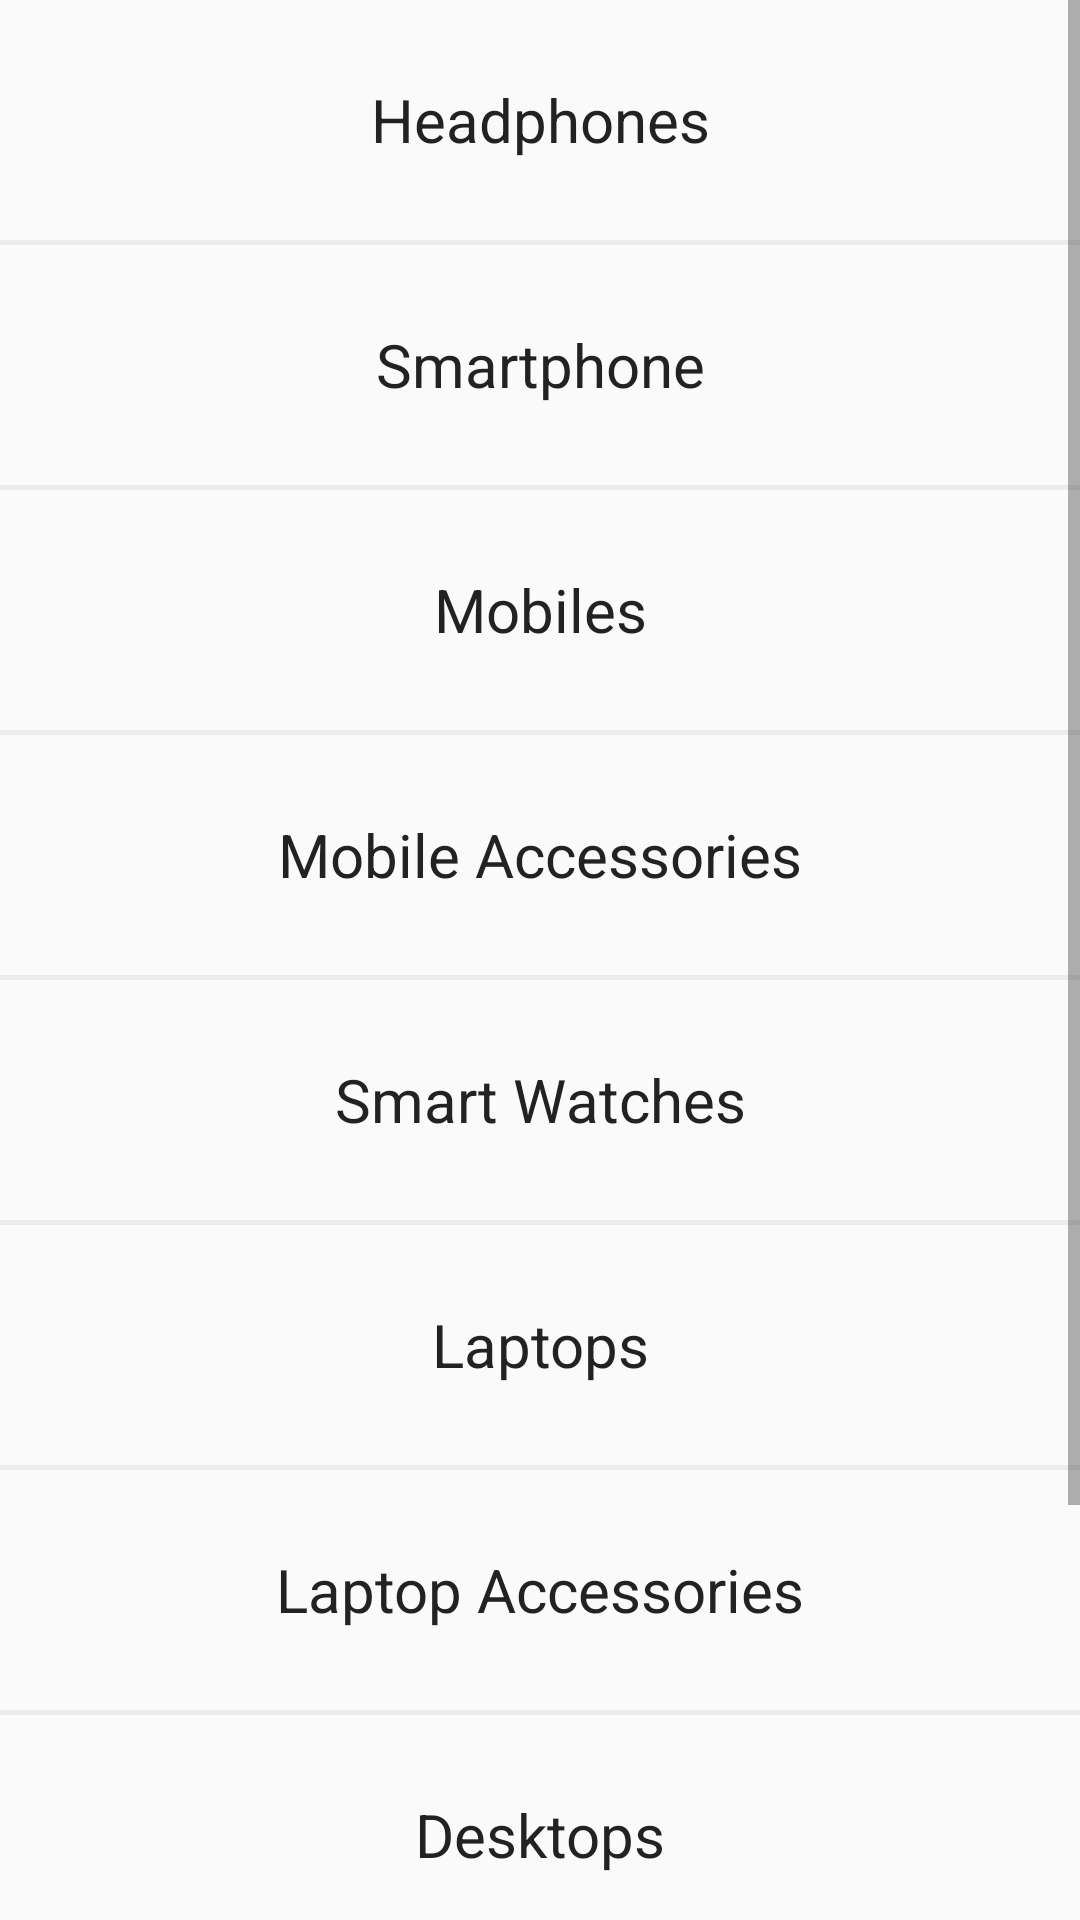

Reconstruct the res/layout file that produces this screen, plus the resources it refers to.
<!-- AndroidManifest.xml: application theme AppTheme -->
<!-- res/layout/fragment_one.xml -->
<?xml version="1.0" encoding="utf-8"?>
<LinearLayout xmlns:android="http://schemas.android.com/apk/res/android"
android:orientation="vertical" android:layout_width="match_parent"
android:layout_height="match_parent">



    <ScrollView
        android:layout_width="match_parent"
        android:layout_height="match_parent">
        <LinearLayout
            android:layout_width="match_parent"
            android:layout_height="wrap_content"
            android:orientation="vertical">





            <LinearLayout
                android:layout_width="match_parent"
                android:layout_height="80dp">


                    <TextView
                        android:layout_width="match_parent"
                        android:layout_height="match_parent"
                        android:id="@+id/head"
                        android:textSize="20dp"
                        android:text="Headphones"
                        android:gravity="center"
                        android:textColor="@color/title"
                         />
            </LinearLayout>


            <View
                android:layout_width="match_parent"
                android:layout_height="1.5dp"
                android:layout_alignParentBottom="true"
                android:layout_alignParentEnd="true"
                android:layout_alignParentRight="true"
                android:layout_marginLeft="0dp"

                android:background="@color/separator_line"
                android:id="@+id/view" />
            <LinearLayout
                android:layout_width="match_parent"
                android:layout_height="80dp">


                <TextView
                    android:layout_width="match_parent"
                    android:layout_height="match_parent"
                    android:textSize="20dp"
                    android:text="Smartphone"
                    android:id="@+id/smart"
                    android:gravity="center"
                    android:textColor="@color/title"
                    />
            </LinearLayout>


            <View
                android:layout_width="match_parent"
                android:layout_height="1.5dp"
                android:layout_alignParentBottom="true"
                android:layout_alignParentEnd="true"
                android:layout_alignParentRight="true"
                android:layout_marginLeft="0dp"
                android:background="@color/separator_line"
                android:id="@+id/view" />
            <LinearLayout
                android:layout_width="match_parent"
                android:layout_height="80dp">


                <TextView
                    android:layout_width="match_parent"
                    android:layout_height="match_parent"
                    android:textSize="20dp"
                    android:text="Mobiles"
                    android:gravity="center"
                    android:textColor="@color/title"
                    />
            </LinearLayout>


            <View
                android:layout_width="match_parent"
                android:layout_height="1.5dp"
                android:layout_alignParentBottom="true"
                android:layout_alignParentEnd="true"
                android:layout_alignParentRight="true"
                android:layout_marginLeft="0dp"
                android:background="@color/separator_line"
                android:id="@+id/view" />
            <LinearLayout
                android:layout_width="match_parent"
                android:layout_height="80dp">


                <TextView
                    android:layout_width="match_parent"
                    android:layout_height="match_parent"
                    android:textSize="20dp"
                    android:text="Mobile Accessories"
                    android:gravity="center"
                    android:textColor="@color/title"
                    />
            </LinearLayout>


            <View
                android:layout_width="match_parent"
                android:layout_height="1.5dp"
                android:layout_alignParentBottom="true"
                android:layout_alignParentEnd="true"
                android:layout_alignParentRight="true"
                android:layout_marginLeft="0dp"
                android:background="@color/separator_line"
                android:id="@+id/view" />
            <LinearLayout
                android:layout_width="match_parent"
                android:layout_height="80dp">


                <TextView
                    android:layout_width="match_parent"
                    android:layout_height="match_parent"
                    android:textSize="20dp"
                    android:text="Smart Watches"
                    android:gravity="center"
                    android:textColor="@color/title"
                    />
            </LinearLayout>


            <View
                android:layout_width="match_parent"
                android:layout_height="1.5dp"
                android:layout_alignParentBottom="true"
                android:layout_alignParentEnd="true"
                android:layout_alignParentRight="true"
                android:layout_marginLeft="0dp"
                android:background="@color/separator_line"
                android:id="@+id/view" />
            <LinearLayout
                android:layout_width="match_parent"
                android:layout_height="80dp">


                <TextView
                    android:layout_width="match_parent"
                    android:layout_height="match_parent"
                    android:textSize="20dp"
                    android:text="Laptops"
                    android:gravity="center"
                    android:textColor="@color/title"
                    />
            </LinearLayout>


            <View
                android:layout_width="match_parent"
                android:layout_height="1.5dp"
                android:layout_alignParentBottom="true"
                android:layout_alignParentEnd="true"
                android:layout_alignParentRight="true"
                android:layout_marginLeft="0dp"
                android:background="@color/separator_line"
                android:id="@+id/view" />
            <LinearLayout
                android:layout_width="match_parent"
                android:layout_height="80dp">


                <TextView
                    android:layout_width="match_parent"
                    android:layout_height="match_parent"
                    android:textSize="20dp"
                    android:text="Laptop Accessories"
                    android:gravity="center"
                    android:textColor="@color/title"
                    />
            </LinearLayout>


            <View
                android:layout_width="match_parent"
                android:layout_height="1.5dp"
                android:layout_alignParentBottom="true"
                android:layout_alignParentEnd="true"
                android:layout_alignParentRight="true"
                android:layout_marginLeft="0dp"
                android:background="@color/separator_line"
                android:id="@+id/view" />
            <LinearLayout
                android:layout_width="match_parent"
                android:layout_height="80dp">


                <TextView
                    android:layout_width="match_parent"
                    android:layout_height="match_parent"
                    android:textSize="20dp"
                    android:text="Desktops"
                    android:gravity="center"
                    android:textColor="@color/title"
                    />
            </LinearLayout>


            <View
                android:layout_width="match_parent"
                android:layout_height="1.5dp"
                android:layout_alignParentBottom="true"
                android:layout_alignParentEnd="true"
                android:layout_alignParentRight="true"
                android:layout_marginLeft="0dp"
                android:background="@color/separator_line"
                android:id="@+id/view" />
            <LinearLayout
                android:layout_width="match_parent"
                android:layout_height="80dp">


                <TextView
                    android:layout_width="match_parent"
                    android:layout_height="match_parent"
                    android:textSize="20dp"
                    android:text="Printers"
                    android:gravity="center"
                    android:textColor="@color/title"
                    />
            </LinearLayout>


            <View
                android:layout_width="match_parent"
                android:layout_height="1.5dp"
                android:layout_alignParentBottom="true"
                android:layout_alignParentEnd="true"
                android:layout_alignParentRight="true"
                android:layout_marginLeft="0dp"
                android:background="@color/separator_line"
                android:id="@+id/view" />
            <LinearLayout
                android:layout_width="match_parent"
                android:layout_height="80dp">


                <TextView
                    android:layout_width="match_parent"
                    android:layout_height="match_parent"
                    android:textSize="20dp"
                    android:text="Tablets"
                    android:gravity="center"
                    android:textColor="@color/title"
                    />
            </LinearLayout>


            <View
                android:layout_width="match_parent"
                android:layout_height="1.5dp"
                android:layout_alignParentBottom="true"
                android:layout_alignParentEnd="true"
                android:layout_alignParentRight="true"
                android:layout_marginLeft="0dp"
                android:background="@color/separator_line"
                android:id="@+id/view" />




        </LinearLayout>


    </ScrollView>

</LinearLayout>
<!-- resources referenced by this layout -->
<resources>
  <color name="separator_line">#ECECEC</color>
  <color name="title">#222222</color>
  <style name="AppTheme" parent="Theme.AppCompat.Light.DarkActionBar">
          
          <item name="colorPrimary">@color/colorPrimary</item>
          <item name="colorPrimaryDark">@color/colorPrimaryDark</item>
          <item name="colorAccent">@color/colorAccent</item>
          <item name="windowActionBar">true</item>
          <item name="windowNoTitle">false</item>
      </style>
  <color name="colorPrimary">#3F51B5</color>
  <color name="colorPrimaryDark">#303F9F</color>
  <color name="colorAccent">#FF4081</color>
</resources>
